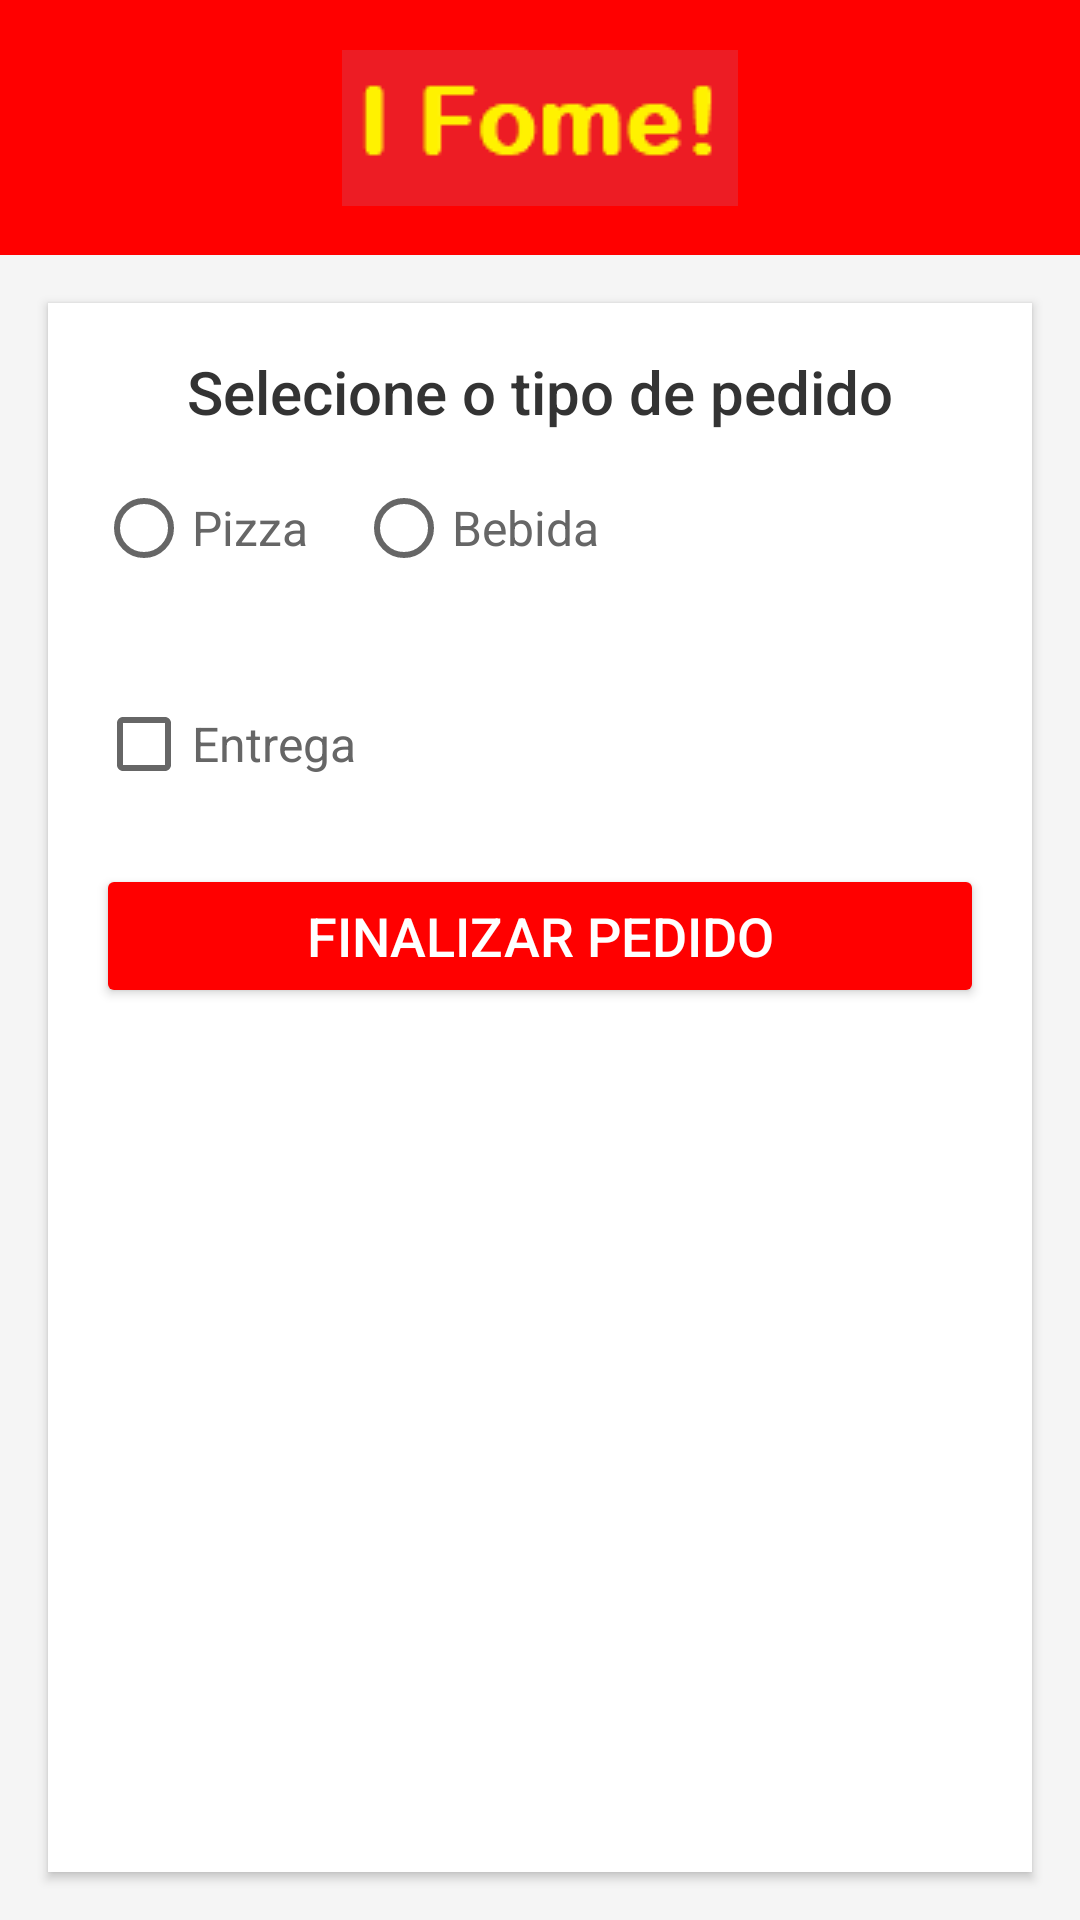

Layout XML and referenced resources for this Android screen:
<!-- AndroidManifest.xml: application theme Theme.AppIfome -->
<!-- res/layout/activity_tela_principal.xml -->
<?xml version="1.0" encoding="utf-8"?>
<LinearLayout
    xmlns:android="http://schemas.android.com/apk/res/android"
    xmlns:tools="http://schemas.android.com/tools"
    android:layout_width="match_parent"
    android:layout_height="match_parent"
    android:orientation="vertical"
    android:background="#F5F5F5"
    tools:context=".TelaPrincipal">

    
    <ImageView
        android:id="@+id/imageView"
        android:layout_width="match_parent"
        android:layout_height="85dp"
        android:background="#FF0000"
        android:scaleType="centerInside"
        android:contentDescription="Logo"
        android:src="@drawable/logoifome" />

    
    <LinearLayout
        android:layout_width="match_parent"
        android:layout_height="0dp"
        android:layout_weight="1"
        android:orientation="vertical"
        android:padding="16dp"
        android:background="#FFFFFF"
        android:layout_margin="16dp"
        android:elevation="2dp">

        
        <TextView
            android:layout_width="match_parent"
            android:layout_height="wrap_content"
            android:text="Selecione o tipo de pedido"
            android:textAlignment="center"
            android:textSize="20sp"
            android:textColor="#333333"
            android:fontFamily="sans-serif-medium"
            android:layout_marginBottom="16dp" />

        
        <RadioGroup
            android:id="@+id/radioGroupType"
            android:layout_width="match_parent"
            android:layout_height="wrap_content"
            android:orientation="horizontal"
            android:layout_marginBottom="16dp">

            <RadioButton
                android:id="@+id/rbPizza"
                android:layout_width="wrap_content"
                android:layout_height="wrap_content"
                android:text="Pizza"
                android:textSize="16sp"
                android:textColor="#666666" />

            <RadioButton
                android:id="@+id/rbBebida"
                android:layout_width="wrap_content"
                android:layout_height="wrap_content"
                android:text="Bebida"
                android:textSize="16sp"
                android:textColor="#666666"
                android:layout_marginStart="16dp" />
        </RadioGroup>

        
        <LinearLayout
            android:id="@+id/pizzaFields"
            android:layout_width="match_parent"
            android:layout_height="wrap_content"
            android:orientation="vertical"
            android:visibility="gone">

            <TextView
                android:layout_width="match_parent"
                android:layout_height="wrap_content"
                android:text="Tamanho"
                android:textSize="18sp"
                android:textColor="#666666"
                android:layout_marginBottom="8dp" />

            <EditText
                android:id="@+id/edtPizzaSize"
                android:layout_width="match_parent"
                android:layout_height="wrap_content"
                android:background="#EEEEEE"
                android:padding="12dp"
                android:hint="Informe o tamanho da pizza"
                android:textSize="16sp" />

            <TextView
                android:layout_width="match_parent"
                android:layout_height="wrap_content"
                android:text="Sabor"
                android:textSize="18sp"
                android:textColor="#666666"
                android:layout_marginTop="16dp"
                android:layout_marginBottom="8dp" />

            <EditText
                android:id="@+id/edtPizzaFlavor"
                android:layout_width="match_parent"
                android:layout_height="wrap_content"
                android:background="#EEEEEE"
                android:padding="12dp"
                android:hint="Informe o sabor da pizza"
                android:textSize="16sp" />
        </LinearLayout>

        
        <LinearLayout
            android:id="@+id/bebidaFields"
            android:layout_width="match_parent"
            android:layout_height="wrap_content"
            android:orientation="vertical"
            android:visibility="gone">

            <TextView
                android:layout_width="match_parent"
                android:layout_height="wrap_content"
                android:text="Descrição da Bebida"
                android:textSize="18sp"
                android:textColor="#666666"
                android:layout_marginBottom="8dp" />

            <EditText
                android:id="@+id/edtBebidaDescription"
                android:layout_width="match_parent"
                android:layout_height="wrap_content"
                android:background="#EEEEEE"
                android:padding="12dp"
                android:hint="Informe a descrição da bebida"
                android:textSize="16sp" />
        </LinearLayout>

        
        <CheckBox
            android:id="@+id/cbEntrega"
            android:layout_width="match_parent"
            android:layout_height="wrap_content"
            android:text="Entrega"
            android:textSize="16sp"
            android:textColor="#666666"
            android:layout_marginTop="24dp" />

        
        <LinearLayout
            android:id="@+id/addressField"
            android:layout_width="match_parent"
            android:layout_height="wrap_content"
            android:orientation="vertical"
            android:visibility="gone"
            android:layout_marginTop="16dp">

            <TextView
                android:layout_width="match_parent"
                android:layout_height="wrap_content"
                android:text="Endereço"
                android:textSize="18sp"
                android:textColor="#666666"
                android:layout_marginBottom="8dp" />

            <EditText
                android:id="@+id/edtAddress"
                android:layout_width="match_parent"
                android:layout_height="wrap_content"
                android:background="#EEEEEE"
                android:padding="12dp"
                android:hint="Informe o endereço"
                android:textSize="16sp" />
        </LinearLayout>

        
        <Button
            android:id="@+id/btnSubmit"
            android:layout_width="match_parent"
            android:layout_height="wrap_content"
            android:layout_marginTop="24dp"
            android:backgroundTint="#FF0000"
            android:textColor="#FFFFFF"
            android:text="Finalizar Pedido"
            android:textSize="18sp" />
    </LinearLayout>
</LinearLayout>
<!-- resources referenced by this layout -->
<resources>
  <!-- drawable logoifome: png bitmap (drawable-v24, 850 bytes) -->
  <style name="Theme.AppIfome" parent="Theme.AppCompat.Light.DarkActionBar">
          
          <item name="colorPrimary">@color/purple_500</item>
          <item name="colorPrimaryDark">@color/purple_700</item>
          <item name="colorAccent">@color/teal_200</item>
          
      </style>
  <!-- not gathered from this repository: default colours our renderer supplied (Android Studio template values) -->
  <color name="purple_500">#FF6200EE</color>
  <color name="purple_700">#FF3700B3</color>
  <color name="teal_200">#FF03DAC5</color>
</resources>
